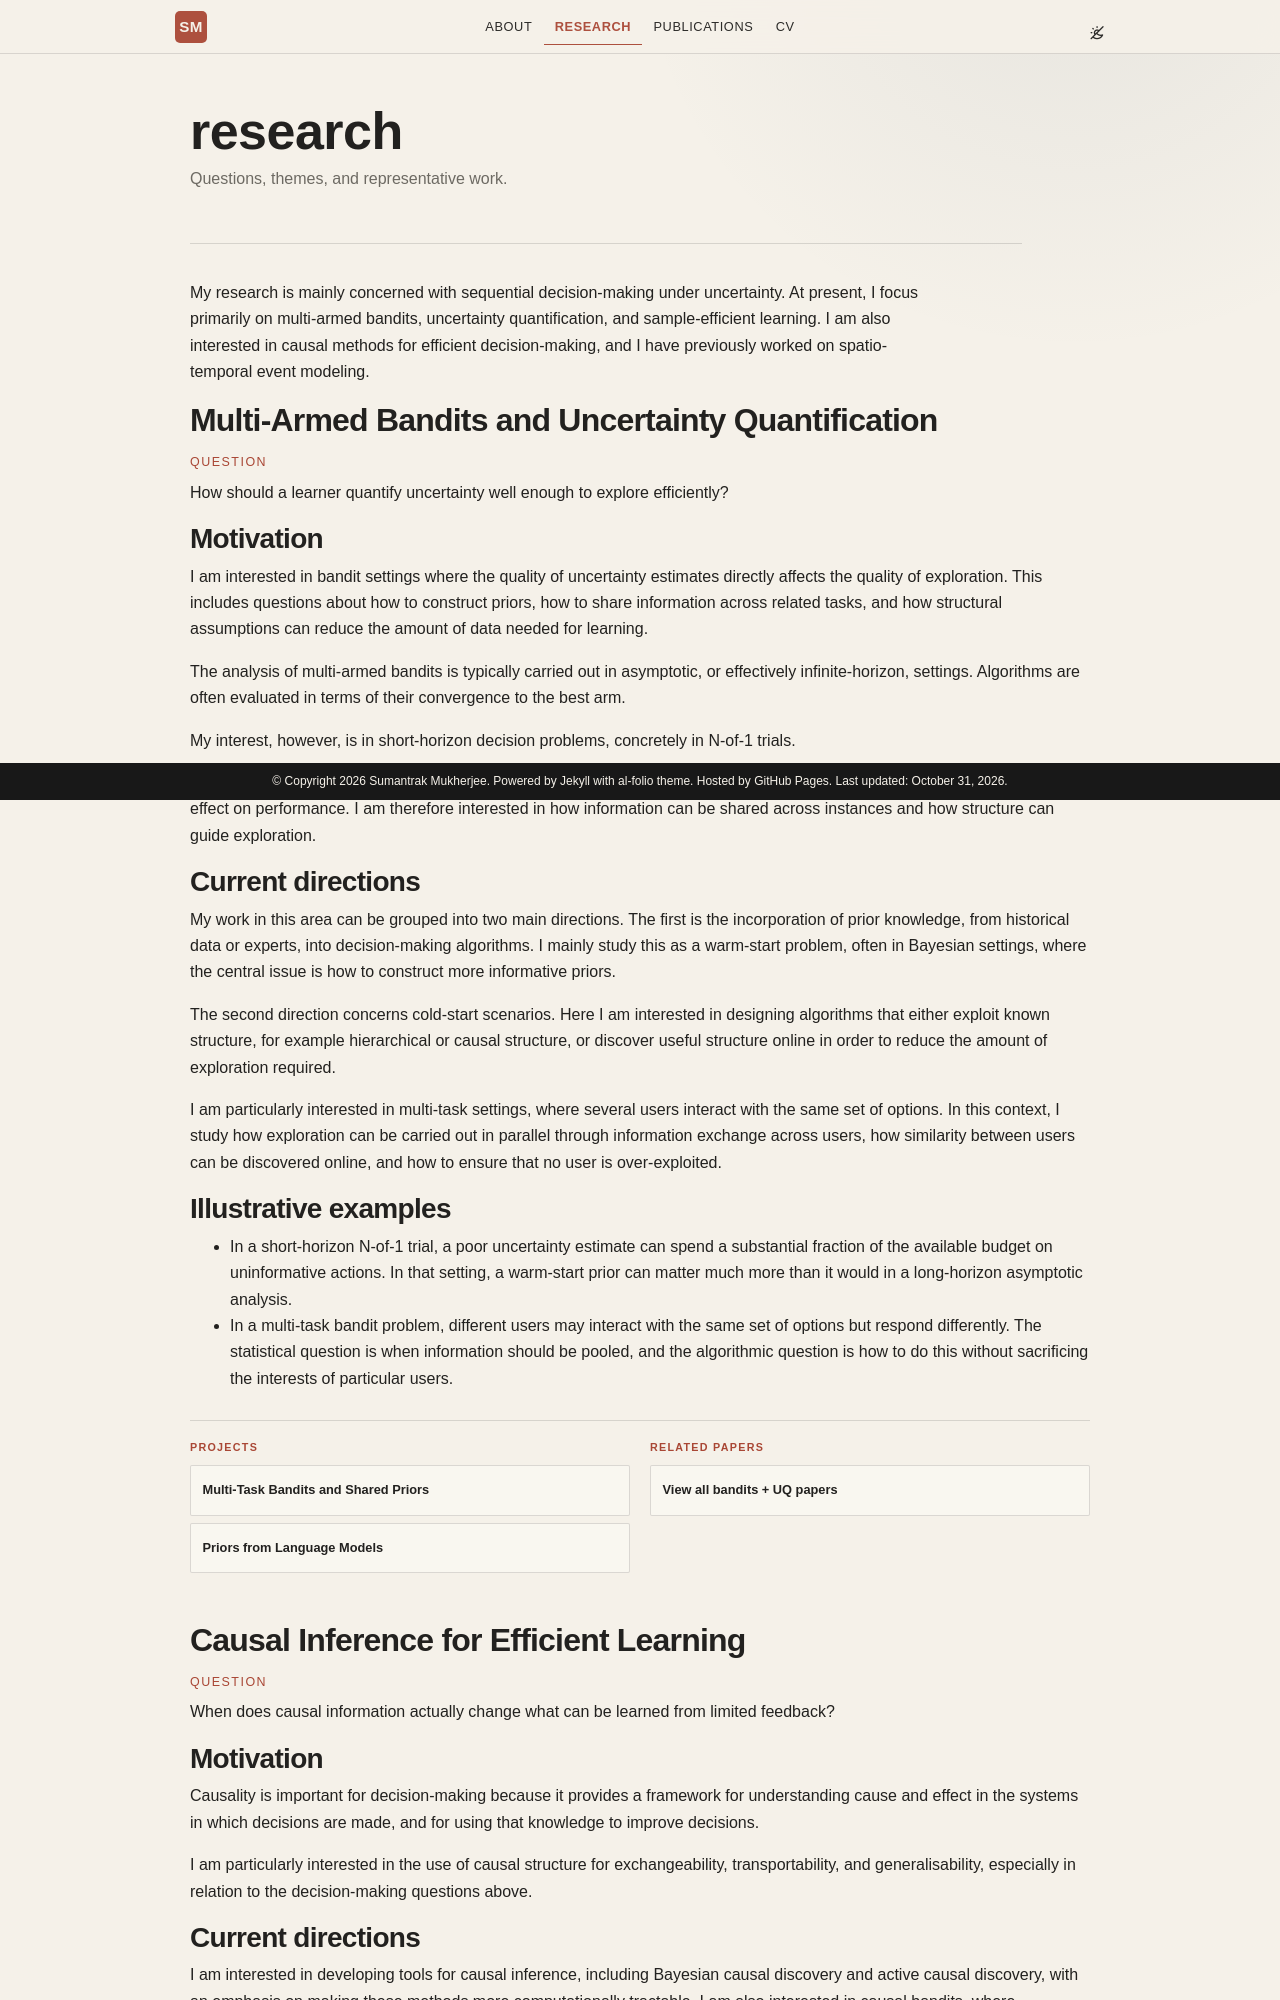

repository: sumantrak/sumantrak.github.io · page: research/index.html · generator: jekyll

---
layout: page
permalink: /research/
title: research
description: Questions, themes, and representative work.
nav: true
nav_order: 2
---
<div class="research-intro">
  <p>
    My research is mainly concerned with sequential decision-making under uncertainty. At present, I focus primarily on
    multi-armed bandits, uncertainty quantification, and sample-efficient learning. I am also interested in causal
    methods for efficient decision-making, and I have previously worked on spatio-temporal event modeling.
  </p>
</div>

<a class="anchor" id="bandits-uq"></a>
## Multi-Armed Bandits and Uncertainty Quantification

<p class="question-prompt">Question</p>
How should a learner quantify uncertainty well enough to explore efficiently?

### Motivation

I am interested in bandit settings where the quality of uncertainty estimates directly affects the quality of exploration.
This includes questions about how to construct priors, how to share information across related tasks, and how structural
assumptions can reduce the amount of data needed for learning.

The analysis of multi-armed bandits is typically carried out in asymptotic, or effectively infinite-horizon, settings.
Algorithms are often evaluated in terms of their convergence to the best arm.

My interest, however, is in short-horizon decision problems, concretely in N-of-1 trials.

In these settings, prior knowledge, warm-start priors, collaborative exploration, and problem structure can have a much
larger effect on performance. I am therefore interested in how information can be shared across instances and how
structure can guide exploration.

### Current directions

My work in this area can be grouped into two main directions. The first is the incorporation of prior knowledge, from
historical data or experts, into decision-making algorithms. I mainly study this as a warm-start problem, often in
Bayesian settings, where the central issue is how to construct more informative priors.

The second direction concerns cold-start scenarios. Here I am interested in designing algorithms that either exploit
known structure, for example hierarchical or causal structure, or discover useful structure online in order to reduce
the amount of exploration required.

I am particularly interested in multi-task settings, where several users interact with the same set of options. In this
context, I study how exploration can be carried out in parallel through information exchange across users, how
similarity between users can be discovered online, and how to ensure that no user is over-exploited.

### Illustrative examples

- In a short-horizon N-of-1 trial, a poor uncertainty estimate can spend a substantial fraction of the available budget
  on uninformative actions. In that setting, a warm-start prior can matter much more than it would in a long-horizon
  asymptotic analysis.
- In a multi-task bandit problem, different users may interact with the same set of options but respond differently.
  The statistical question is when information should be pooled, and the algorithmic question is how to do this without
  sacrificing the interests of particular users.

<div class="research-related">
  <div class="research-related__group">
    <p class="research-related__label">Projects</p>
    <div class="research-related__links">
      <a href="{{ '/projects/multi-task-bandits/' | relative_url }}">Multi-Task Bandits and Shared Priors</a>
      <a href="{{ '/projects/llm-priors/' | relative_url }}">Priors from Language Models</a>
    </div>
  </div>
  <div class="research-related__group">
    <p class="research-related__label">Related papers</p>
    <div class="research-related__links">
      <a href="{{ '/publications/#bandits%20%2B%20uq' | relative_url }}">View all bandits + UQ papers</a>
    </div>
  </div>
</div>

<a class="anchor" id="causal-learning"></a>
## Causal Inference for Efficient Learning

<p class="question-prompt">Question</p>
When does causal information actually change what can be learned from limited feedback?

### Motivation

Causality is important for decision-making because it provides a framework for understanding cause and effect in the
systems in which decisions are made, and for using that knowledge to improve decisions.

I am particularly interested in the use of causal structure for exchangeability, transportability, and generalisability,
especially in relation to the decision-making questions above.
